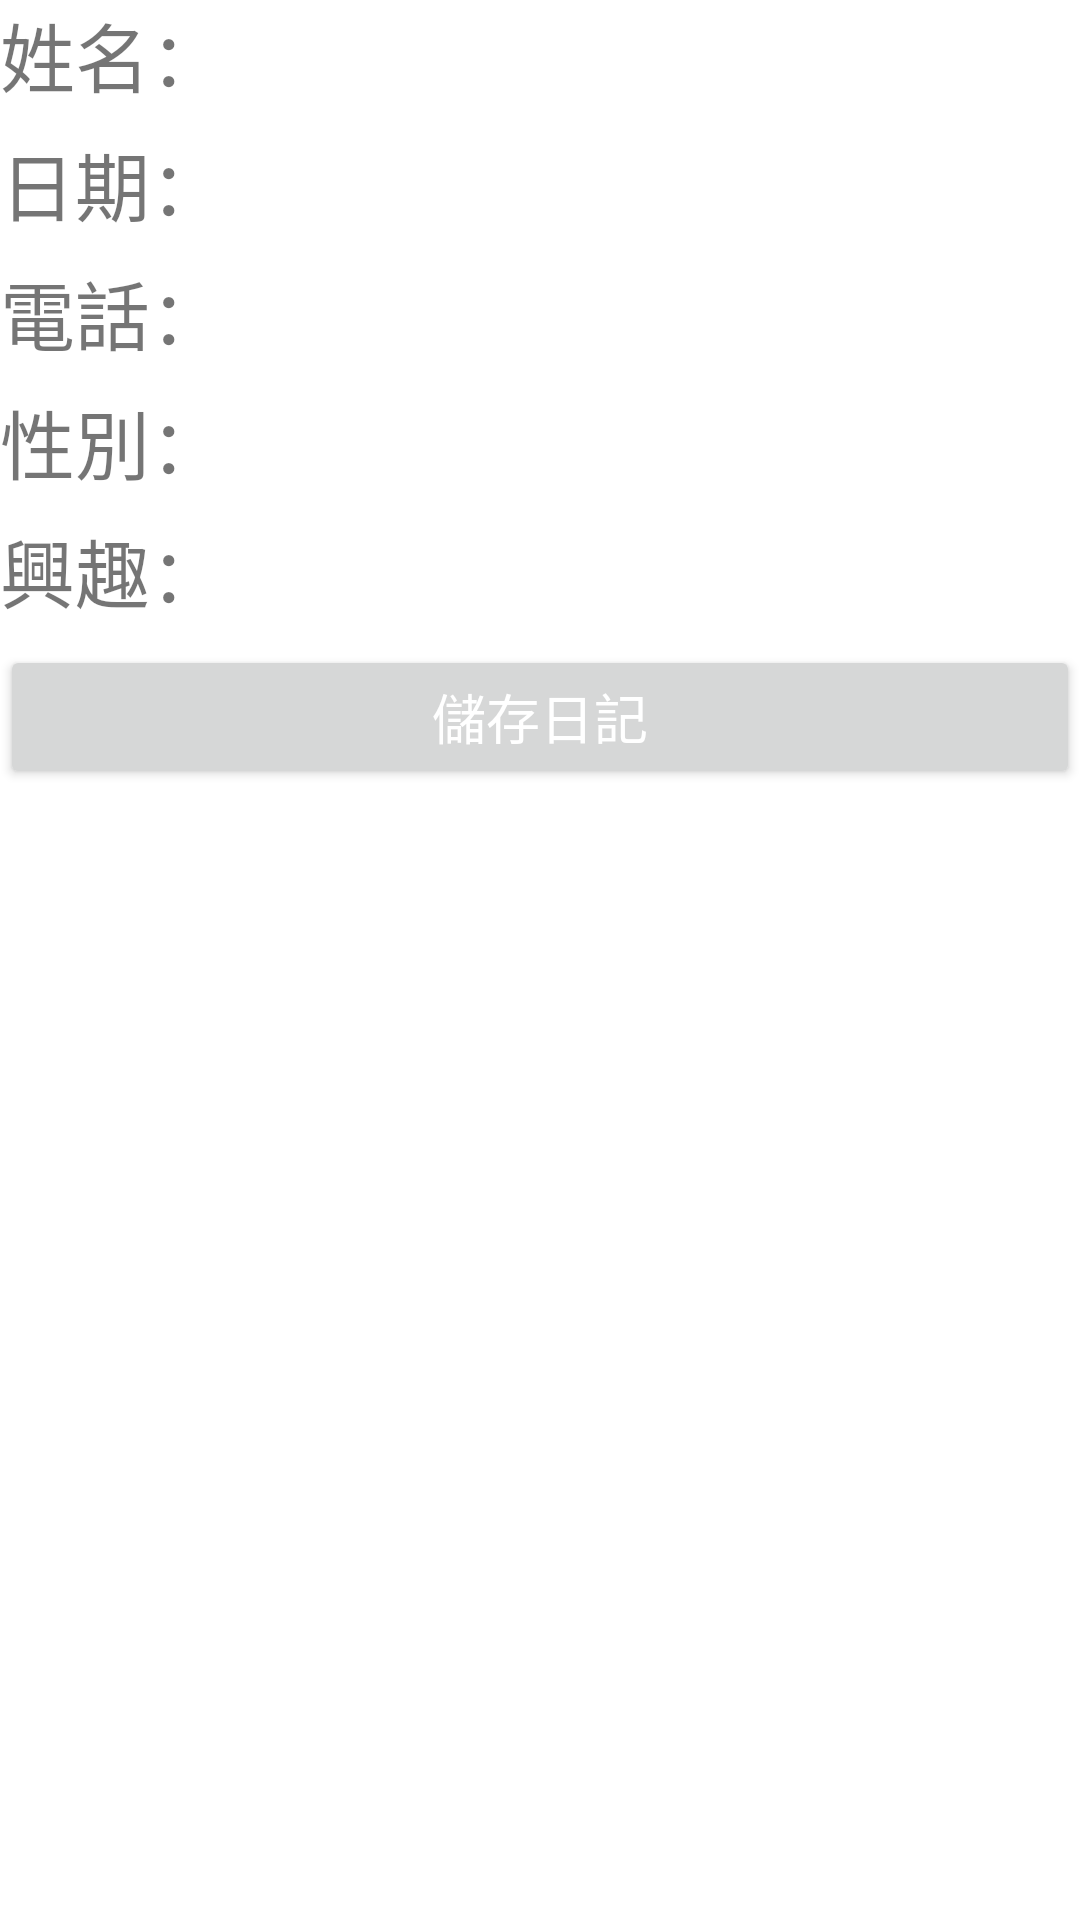

The Android layout XML behind this screen, and the referenced resources:
<!-- AndroidManifest.xml: application theme Theme.BirthDiary -->
<!-- res/layout/diary_layout.xml -->
<?xml version="1.0" encoding="utf-8"?>
<LinearLayout xmlns:android="http://schemas.android.com/apk/res/android"
    xmlns:tools="http://schemas.android.com/tools"
    android:layout_width="match_parent"
    android:layout_height="match_parent"
    android:orientation="vertical"
    tools:context=".DiaryEdit">

    <LinearLayout
        android:layout_width="match_parent"
        android:layout_height="wrap_content"
        android:layout_marginBottom="20px">

        <TextView
            android:layout_width="wrap_content"
            android:layout_height="wrap_content"
            android:text="姓名："
            android:textSize="25dp"></TextView>

        <TextView
            android:id="@+id/name"
            android:layout_width="wrap_content"
            android:layout_height="wrap_content"
            android:text=""
            android:textSize="25dp"></TextView>
    </LinearLayout>

    <LinearLayout
        android:layout_width="match_parent"
        android:layout_height="wrap_content"
        android:layout_marginBottom="20px">

        <TextView
            android:layout_width="wrap_content"
            android:layout_height="wrap_content"
            android:text="日期："
            android:textSize="25dp"></TextView>

        <TextView
            android:id="@+id/date"
            android:layout_width="wrap_content"
            android:layout_height="wrap_content"
            android:text=""
            android:textSize="25dp"></TextView>
    </LinearLayout>

    <LinearLayout
        android:layout_width="match_parent"
        android:layout_height="wrap_content"
        android:layout_marginBottom="20px">

        <TextView
            android:layout_width="wrap_content"
            android:layout_height="wrap_content"
            android:text="電話："
            android:textSize="25dp"></TextView>

        <TextView
            android:id="@+id/tel"
            android:layout_width="wrap_content"
            android:layout_height="wrap_content"
            android:text=""
            android:textSize="25dp"></TextView>
    </LinearLayout>

    <LinearLayout
        android:layout_width="match_parent"
        android:layout_height="wrap_content"
        android:layout_marginBottom="20px">

        <TextView
            android:layout_width="wrap_content"
            android:layout_height="wrap_content"
            android:text="性別："
            android:textSize="25dp"></TextView>

        <TextView
            android:id="@+id/sex"
            android:layout_width="wrap_content"
            android:layout_height="wrap_content"
            android:text=""
            android:textSize="25dp"></TextView>
    </LinearLayout>

    <LinearLayout
        android:layout_width="match_parent"
        android:layout_height="wrap_content"
        android:layout_marginBottom="20px">

        <TextView
            android:layout_width="wrap_content"
            android:layout_height="wrap_content"
            android:text="興趣："
            android:textSize="25dp"></TextView>

        <TextView
            android:id="@+id/habit"
            android:layout_width="wrap_content"
            android:layout_height="wrap_content"
            android:textSize="25dp"></TextView>
    </LinearLayout>
    <Button
        android:id="@+id/save_button"
        android:layout_width="match_parent"
        android:layout_height="wrap_content"
        android:gravity="center"
        android:text="儲存日記"
        android:textColor="#ffffffff"
        android:textSize="18sp" />
    <ScrollView
        android:layout_width="match_parent"
        android:layout_height="match_parent"
        android:orientation="vertical"
        android:paddingLeft="25dp"
        android:paddingTop="5dp"
        android:paddingRight="25dp"
        android:paddingBottom="5dp">

        <LinearLayout
            android:id="@+id/content_layout"
            android:layout_width="match_parent"
            android:layout_height="match_parent"
            android:orientation="vertical">

        </LinearLayout>
    </ScrollView>

</LinearLayout>
<!-- resources referenced by this layout -->
<resources>
  <style name="Theme.BirthDiary" parent="Theme.MaterialComponents.DayNight.DarkActionBar">
          
          <item name="colorPrimary">@color/purple_500</item>
          <item name="colorPrimaryVariant">@color/purple_700</item>
          <item name="colorOnPrimary">@color/white</item>
          
          <item name="colorSecondary">@color/teal_200</item>
          <item name="colorSecondaryVariant">@color/teal_700</item>
          <item name="colorOnSecondary">@color/black</item>
          
          <item name="android:statusBarColor" tools:targetApi="l">?attr/colorPrimaryVariant</item>
          
      </style>
  <!-- not gathered from this repository: default colours our renderer supplied (Android Studio template values) -->
  <color name="purple_500">#FF6200EE</color>
  <color name="purple_700">#FF3700B3</color>
  <color name="teal_200">#FF03DAC5</color>
  <color name="teal_700">#FF018786</color>
  <color name="black">#FF000000</color>
  <color name="white">#FFFFFFFF</color>
</resources>
